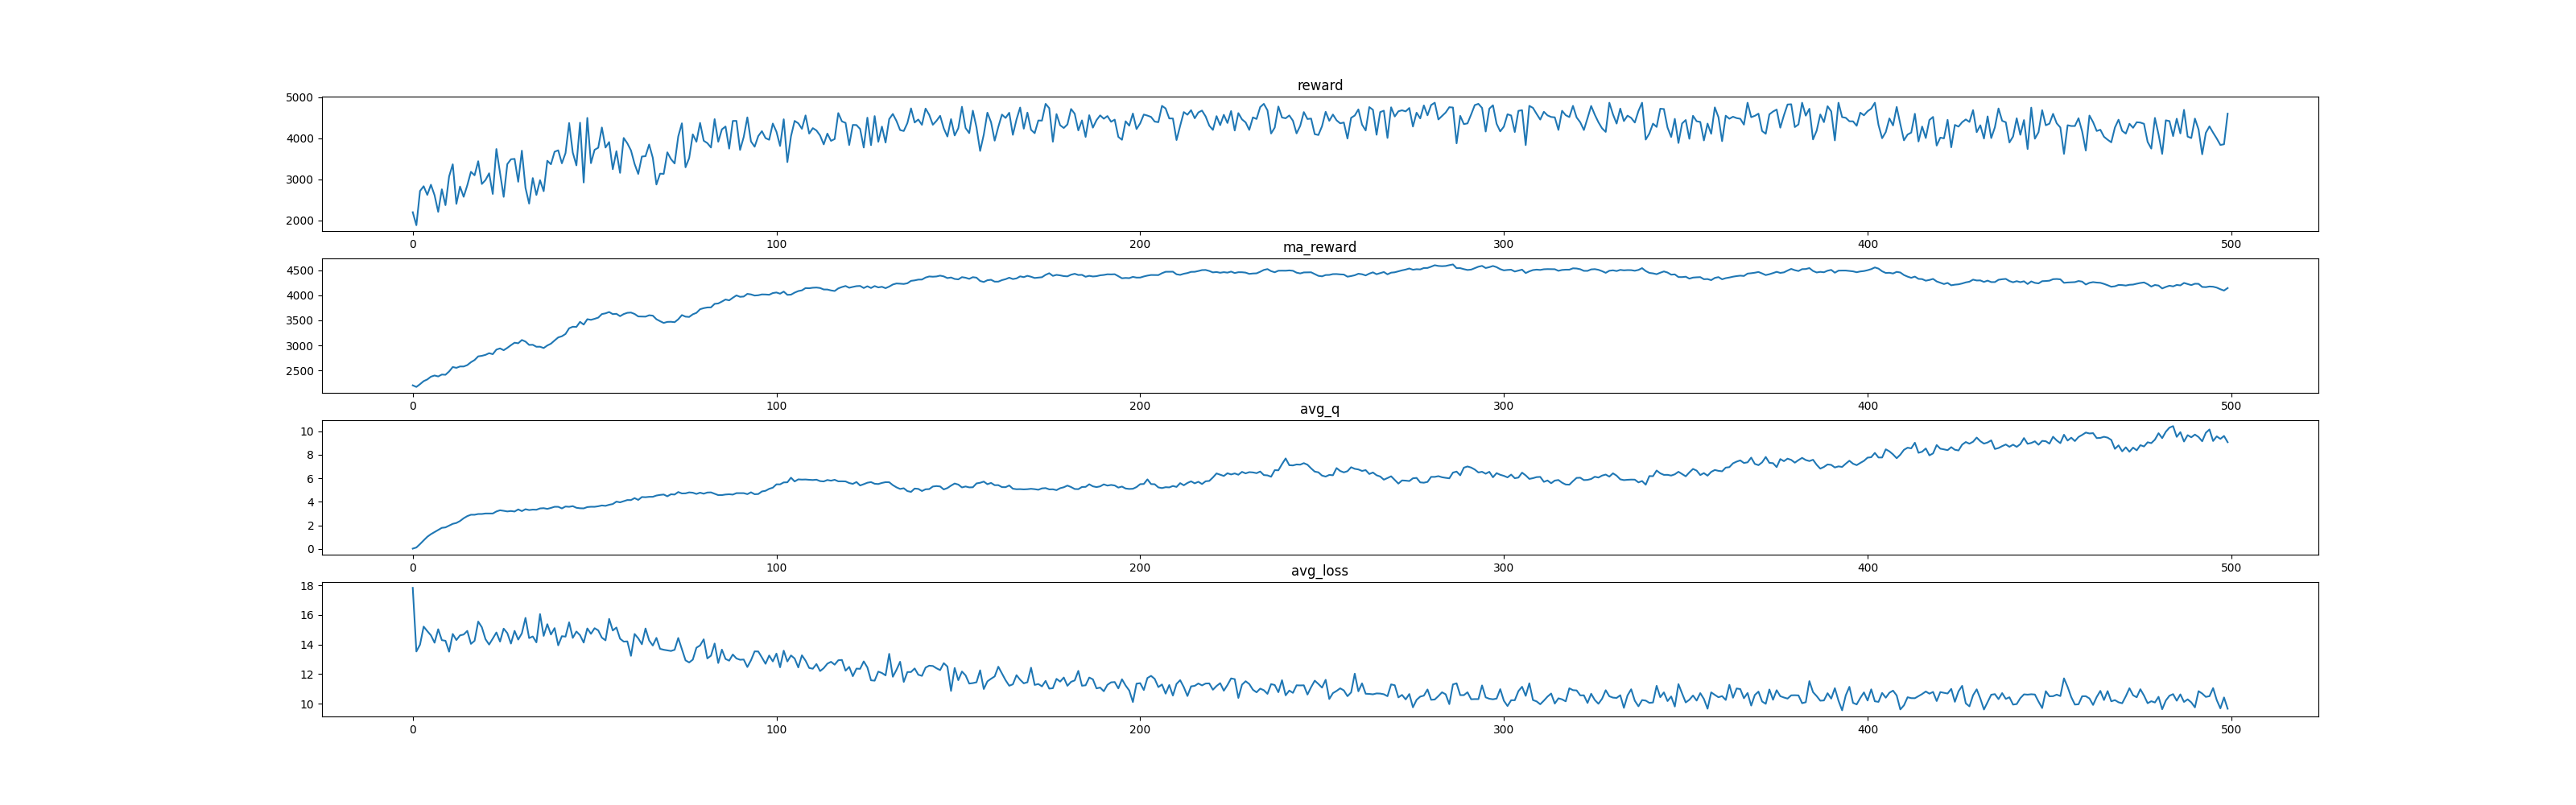

The file beside this chart, header and first rows:
, reward, ma_reward, avg_q, avg_loss
0, 2201, 2201, 0.01881, 17.83
1, 1885, 2169, 0.1157, 13.53
2, 2718, 2224, 0.4061, 13.99
3, 2832, 2285, 0.7203, 15.21
4, 2623, 2319, 1.024, 14.9
5, 2869, 2374, 1.247, 14.62
6, 2614, 2398, 1.423, 14.12
7, 2210, 2379, 1.605, 15.03
8, 2758, 2417, 1.784, 14.3
9, 2372, 2412, 1.823, 14.25
10, 3072, 2478, 1.977, 13.52
11, 3366, 2567, 2.124, 14.71
12, 2404, 2551, 2.2, 14.3
13, 2824, 2578, 2.364, 14.62
14, 2575, 2578, 2.599, 14.68
15, 2856, 2606, 2.779, 14.92
16, 3183, 2663, 2.897, 14.05
17, 3098, 2707, 2.896, 14.25
18, 3440, 2780, 2.959, 15.55
19, 2887, 2791, 2.961, 15.16
20, 2983, 2810, 3.003, 14.36
21, 3148, 2844, 3.004, 14
22, 2645, 2824, 3.002, 14.4
23, 3736, 2915, 3.175, 14.81
24, 3158, 2939, 3.276, 14.2
25, 2575, 2903, 3.231, 15.07
26, 3370, 2950, 3.178, 14.77
27, 3488, 3003, 3.214, 14.06
28, 3497, 3053, 3.171, 14.92
29, 2941, 3042, 3.349, 14.33
30, 3697, 3107, 3.204, 14.76
31, 2792, 3076, 3.367, 15.8
32, 2410, 3009, 3.294, 14.43
33, 3031, 3011, 3.332, 14.54
34, 2620, 2972, 3.321, 14.14
35, 2980, 2973, 3.434, 16.05
36, 2712, 2947, 3.455, 14.58
37, 3452, 2997, 3.395, 15.37
38, 3366, 3034, 3.476, 14.68
39, 3671, 3098, 3.573, 15.11
40, 3705, 3159, 3.571, 13.95
41, 3389, 3182, 3.434, 14.56
42, 3637, 3227, 3.596, 14.53
43, 4368, 3341, 3.57, 15.5
44, 3651, 3372, 3.627, 14.45
45, 3339, 3369, 3.488, 14.88
46, 4376, 3470, 3.447, 14.63
47, 2924, 3415, 3.437, 14.13
48, 4493, 3523, 3.549, 15.09
49, 3392, 3510, 3.575, 14.72
50, 3717, 3530, 3.572, 15.1
51, 3768, 3554, 3.617, 14.95
52, 4260, 3625, 3.684, 14.46
53, 3772, 3640, 3.652, 14.28
54, 3906, 3666, 3.743, 15.73
55, 3246, 3624, 3.806, 14.95
56, 3684, 3630, 4.012, 15.15
57, 3158, 3583, 3.95, 14.39
58, 4005, 3625, 4.051, 14.2
59, 3876, 3650, 4.146, 14.21
... 440 more rows
